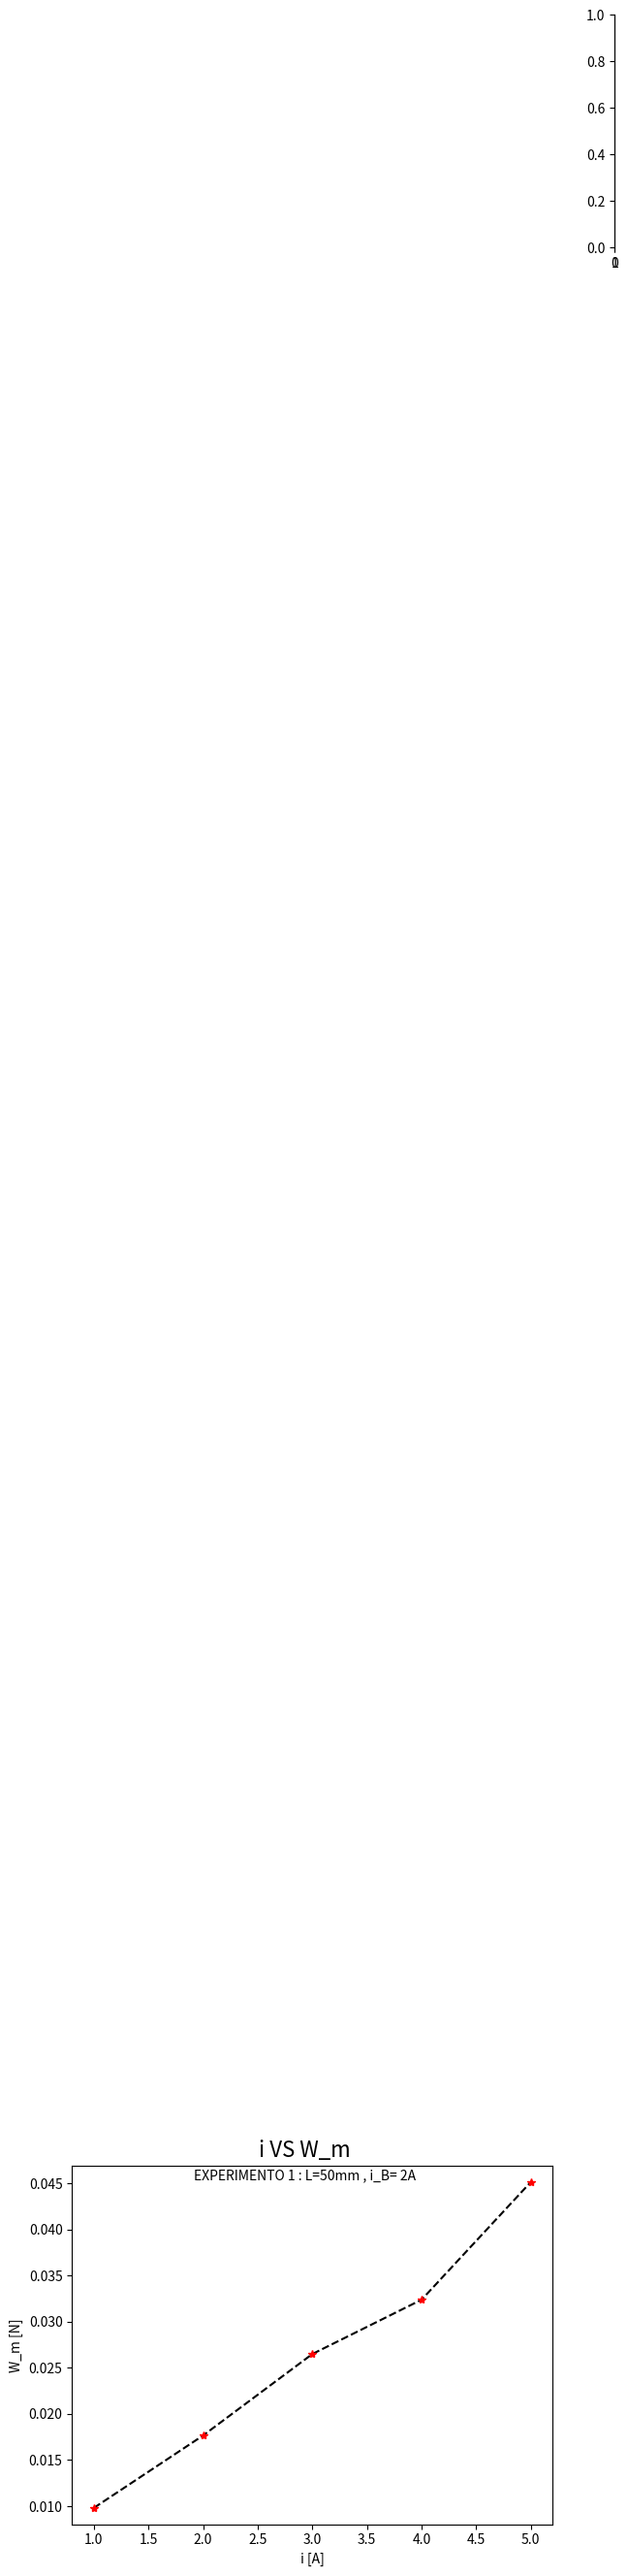

Write Python code to recreate this figure.
import matplotlib.pyplot as plt
import os.path


m=36.7/1000
w=m*9.81
i=[1,2,3,4,5]
m_i=[0.0377, 0.0385, 0.0394, 0.04, 0.0413]
w_i=[x *9.81 for x in m_i]

print('w: ',w)
print('m: ', m)
print('w_i: ', w_i)
w_m=[x - w for x in w_i]
print('W_m 1_1 : ', w_m)


plt.plot(i,w_m,'--', color='black')
plt.plot(i,w_m,'*r')
plt.ylabel('W_m [N]')
plt.xlabel('i [A]')

plt.axes([1,5,0,0.5])
plt.figtext(.5,.9,'i VS W_m', fontsize=16, ha='center')
plt.figtext(.5,.85,'EXPERIMENTO 1 : L=50mm , i_B= 2A',fontsize=10,ha='center')


if os.path.isfile('1_1.png'):
    print ("File already exist.. cannot save new figure")
else:
    print ("Figure 1_1 saved...")
    plt.savefig('1_1.png')


plt.show()